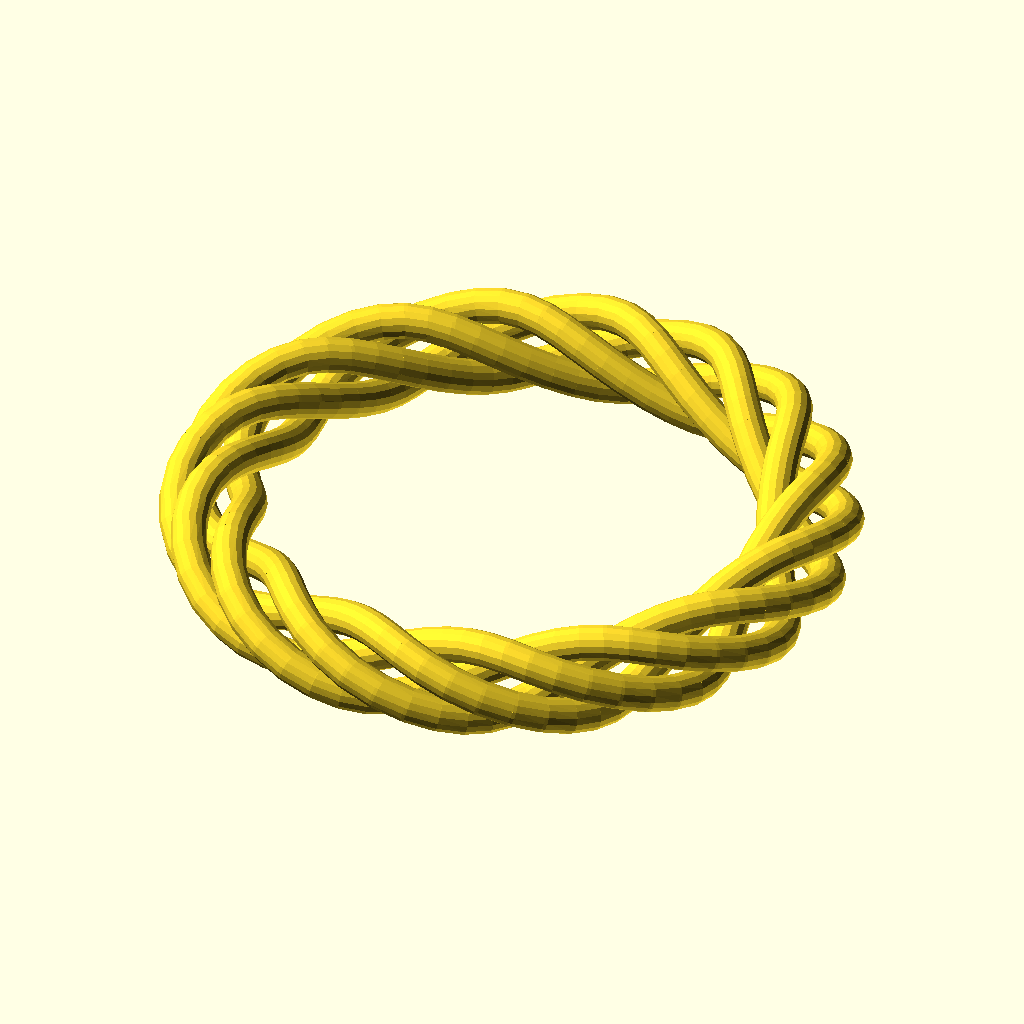
Cell 1: the model at its default parameters.
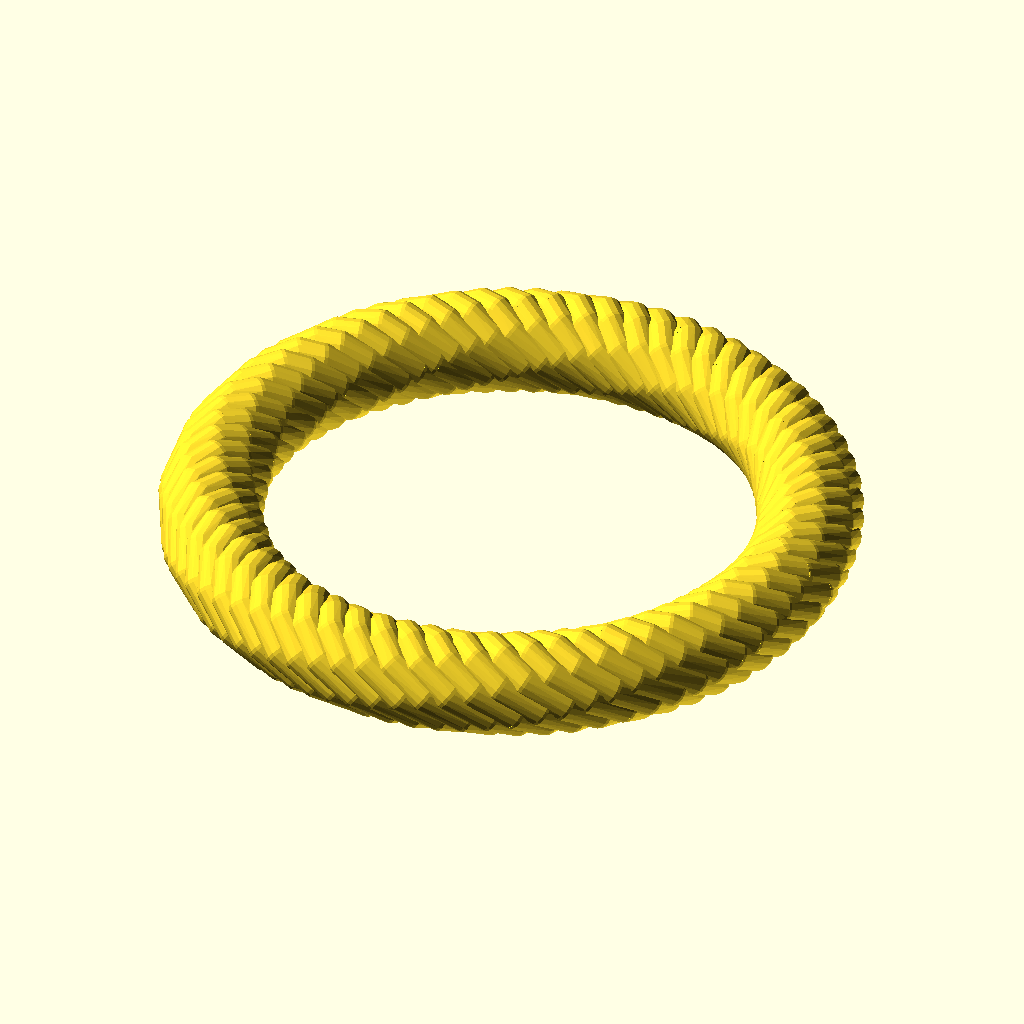
Cell 2: number_of_rings = 8 (everything else at default).
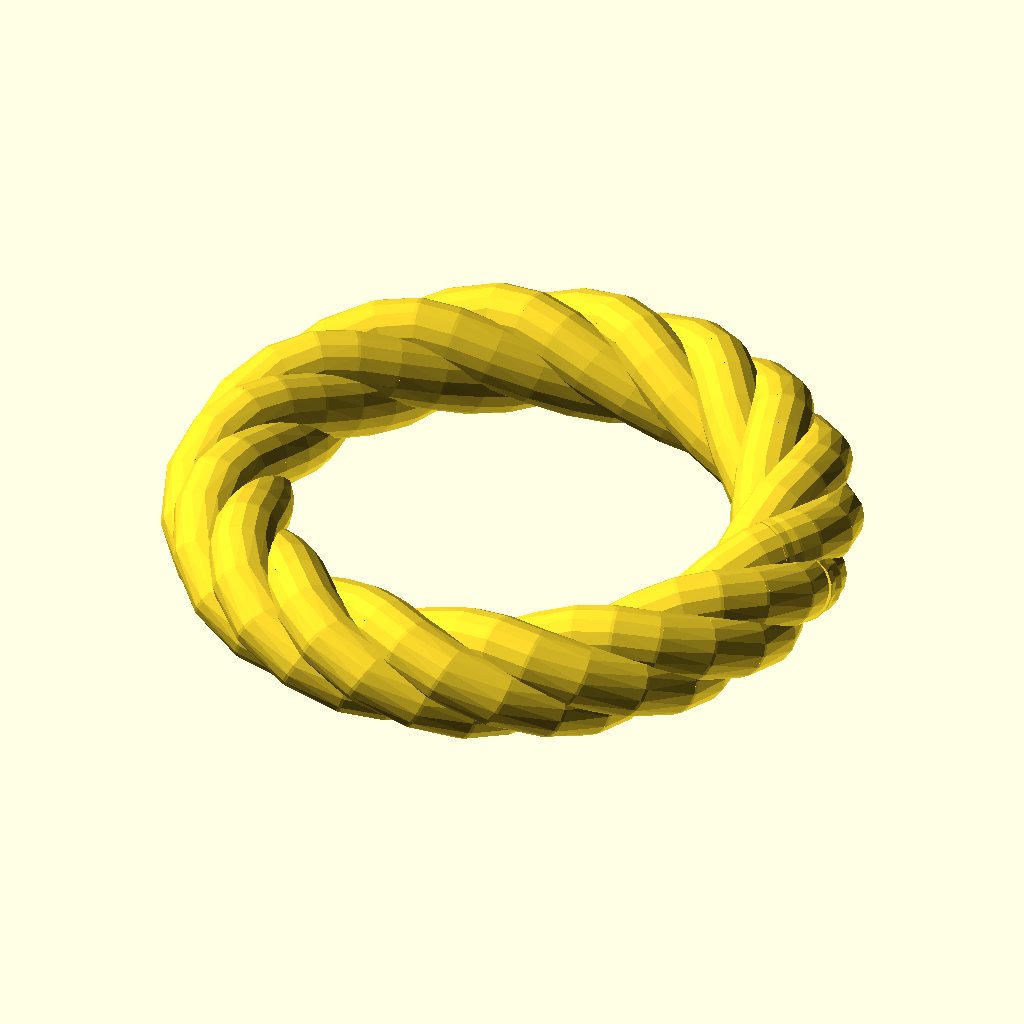
Cell 3: the same model with thickness_of_ring = 2.
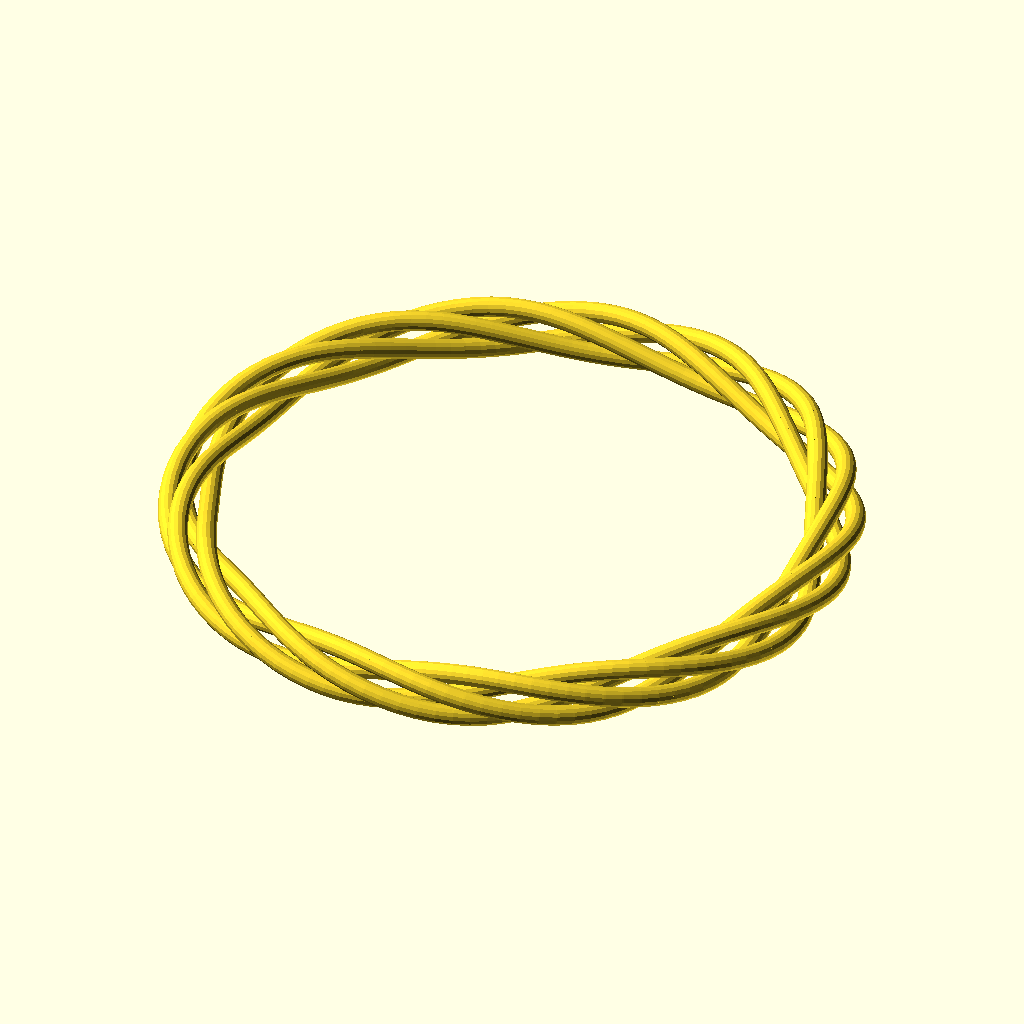
Cell 4: RingSize = 30 (everything else at default).
All cells are drawn from the same view direction (rotation 55°, 0°, 25°, orthographic, colour scheme Cornfield), but the view is re-fitted for each cell, so position and scale can differ between cells as well as the parameter.
Source of the model, inputs/thingiverse/files/thing-3443629/files/ring-file.scad:

//parameters

amplitude = 1*1; 

number_of_rings = 4; 

thickness_of_ring = 1; 

RingSize = 15;

ringDiameter = RingSize + amplitude + thickness_of_ring/2;  



//ring size chart inputs
// US size 5 = 15
// US size 6 = 16
// US size 7 = 18
// US size 8 = 20
// US size 9 = 22

numTheta = PI*(ringDiameter+4*amplitude+4*thickness_of_ring)/thickness_of_ring; 

$fn = 16*1; 

//renders

    twistyring (r=ringDiameter, n=number_of_rings);

//modules

module twistyring (r,n) {
        for(t = [0:numTheta], k = [0:number_of_rings-1]) 

{ 

hull() 

     { 
         //first slice 

rotate(t*360/numTheta, [0, 0, 1]) 

translate([ringDiameter/2, 0, 0]) 

rotate(-360/numTheta*number_of_rings*amplitude*cos(t*360/numTheta*number_of_rings-k*360/number_of_rings), 
[0, 0, 1]) 

translate([0, 0, amplitude*cos(t*360/numTheta*number_of_rings-k*360/number_of_rings)]) 

rotate(90-360/numTheta*number_of_rings*amplitude*sin(t*360/numTheta*number_of_rings-k*360/number_of_rings), 
[1, 0, 0]) 

translate([amplitude*sin(t*360/numTheta*number_of_rings-k*360/number_of_rings), 0, 0]) 

cylinder(d=thickness_of_ring, h = 0.1, center = true); 


         //second slice 

rotate((t+1)*360/numTheta, [0, 0, 1]) 

translate([ringDiameter/2, 0, 0]) 

rotate(-360/numTheta*number_of_rings*amplitude*cos((t+1)*360/numTheta*number_of_rings-k*360/number_of_rings), 
[0, 0, 1]) 

translate([0, 0, amplitude*cos((t+1)*360/numTheta*number_of_rings-k*360/number_of_rings)]) 

rotate(90-360/numTheta*number_of_rings*amplitude*sin((t+1)*360/numTheta*number_of_rings-k*360/number_of_rings), 
[1, 0, 0]) 

translate([amplitude*sin((t+1)*360/numTheta*number_of_rings-k*360/number_of_rings), 0, 0]) 

cylinder(d=thickness_of_ring, h = 0.1, center = true); 

     } 

}

}
Parameter table extracted from the source (name, type, default, range or options):
number_of_rings: number, default 4
thickness_of_ring: number, default 1
RingSize: number, default 15
